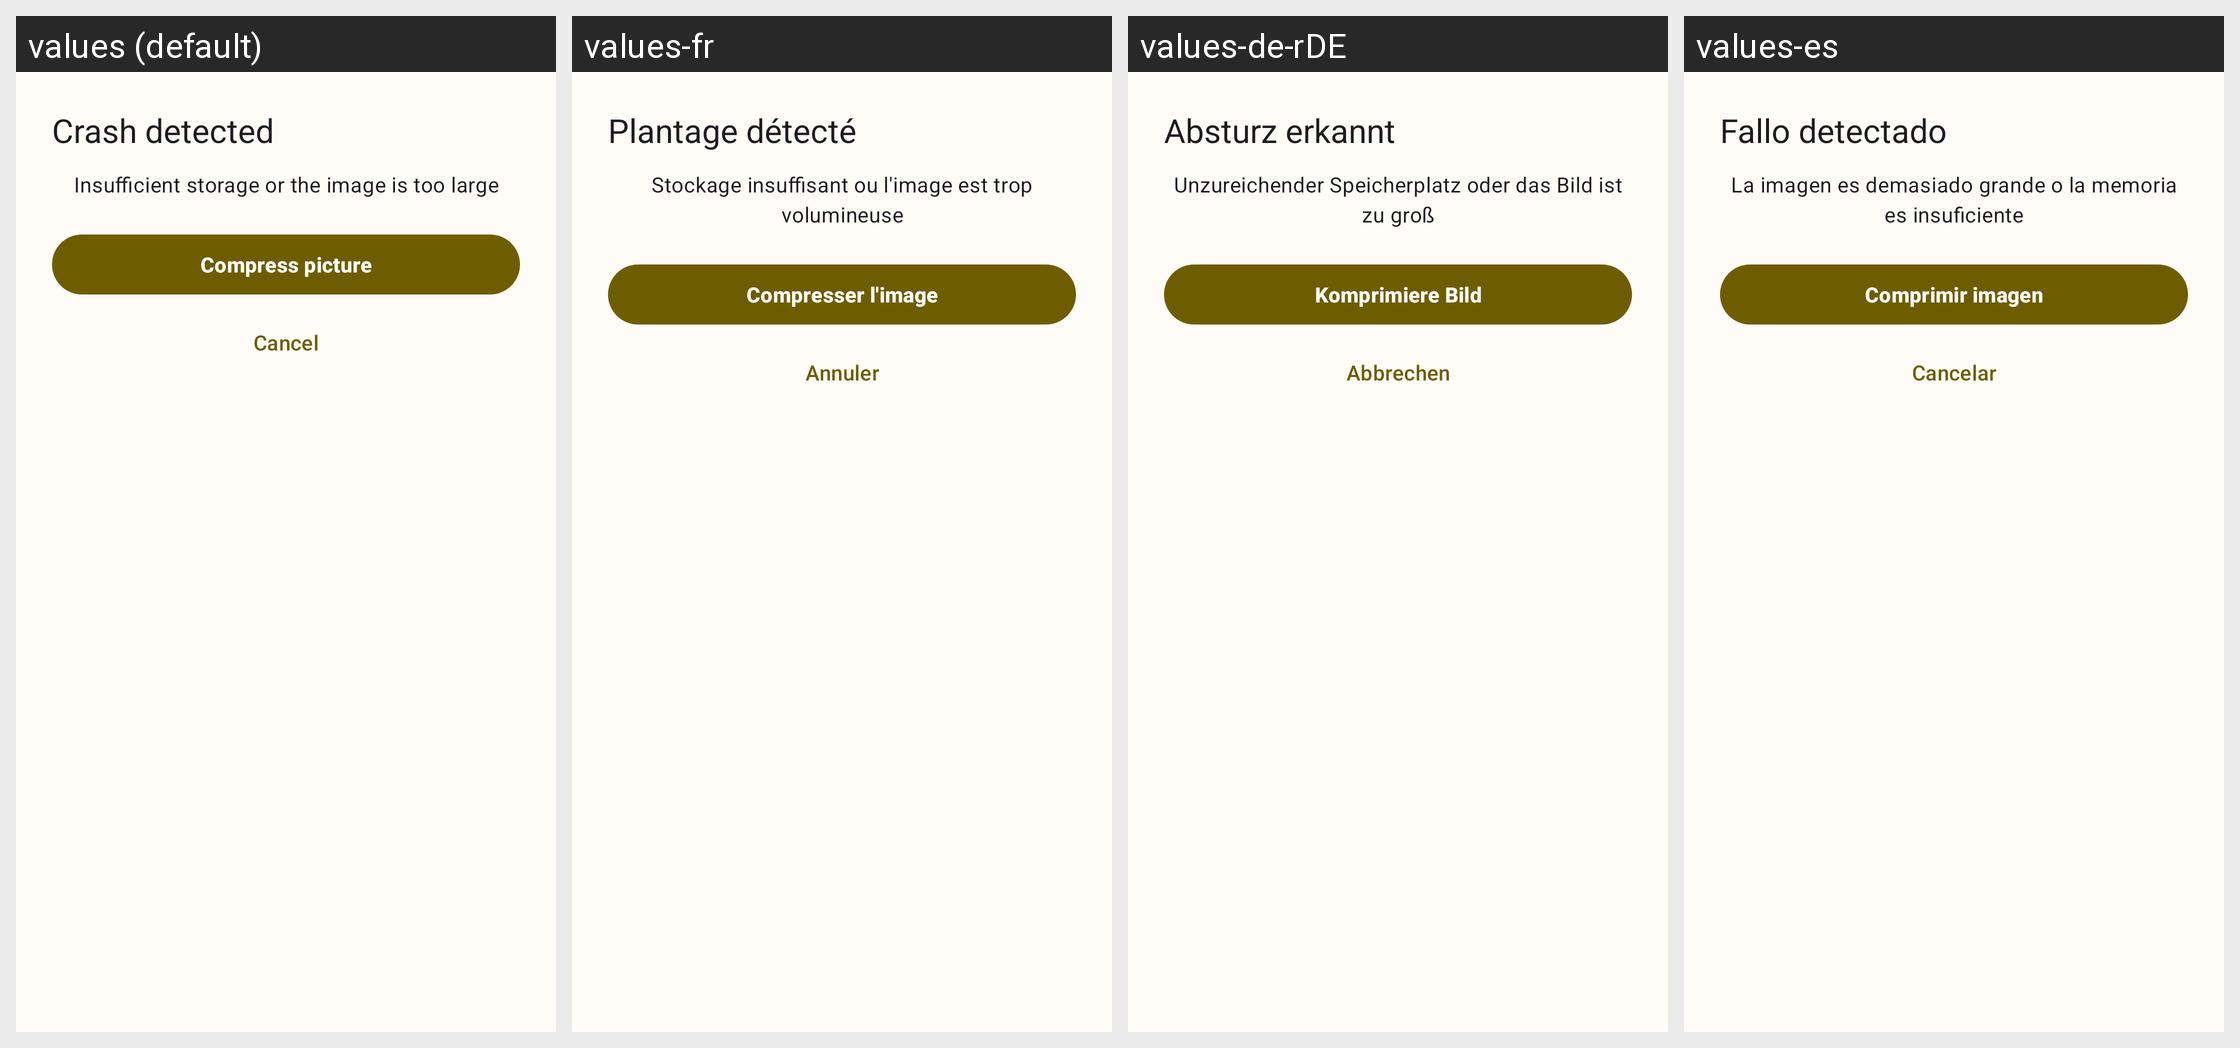

Translations of the strings shown on this Android screen, per locale in the grid:
Android screen res/layout/dlg_compress_img.xml rendered under 4 locales, left to right: values (default), values-fr, values-de-rDE, values-es. Device: Nexus 5 (rendered at 1080×1920; each locale shown at half size, 540×960, under a caption strip naming it); theme Theme.MyApp.
Other locales in the repository, not shown: values-it, values-ja, values-nb-rNO, values-nn, values-pt, values-pt-rBR, values-ru, values-vi, values-zh-rCN, values-zh-rTW.
Strings drawn on this screen, with the default value and each locale's value (text and hints the layout hard-codes, and strings that could not be matched under every locale, appear in the picture but are not listed):

tips_tip_title
  values: Crash detected
  values-fr: Plantage détecté
  values-de-rDE: Absturz erkannt
  values-es: Fallo detectado

tips_need_compress_img
  values: Insufficient storage or the image is too large
  values-fr: Stockage insuffisant ou l'image est trop volumineuse
  values-de-rDE: Unzureichender Speicherplatz oder das Bild ist zu groß
  values-es: La imagen es demasiado grande o la memoria es insuficiente

tips_compress_images
  values: Compress picture
  values-fr: Compresser l'image
  values-de-rDE: Komprimiere Bild
  values-es: Comprimir imagen

tips_cancel_output
  values: Cancel
  values-fr: Annuler
  values-de-rDE: Abbrechen
  values-es: Cancelar
